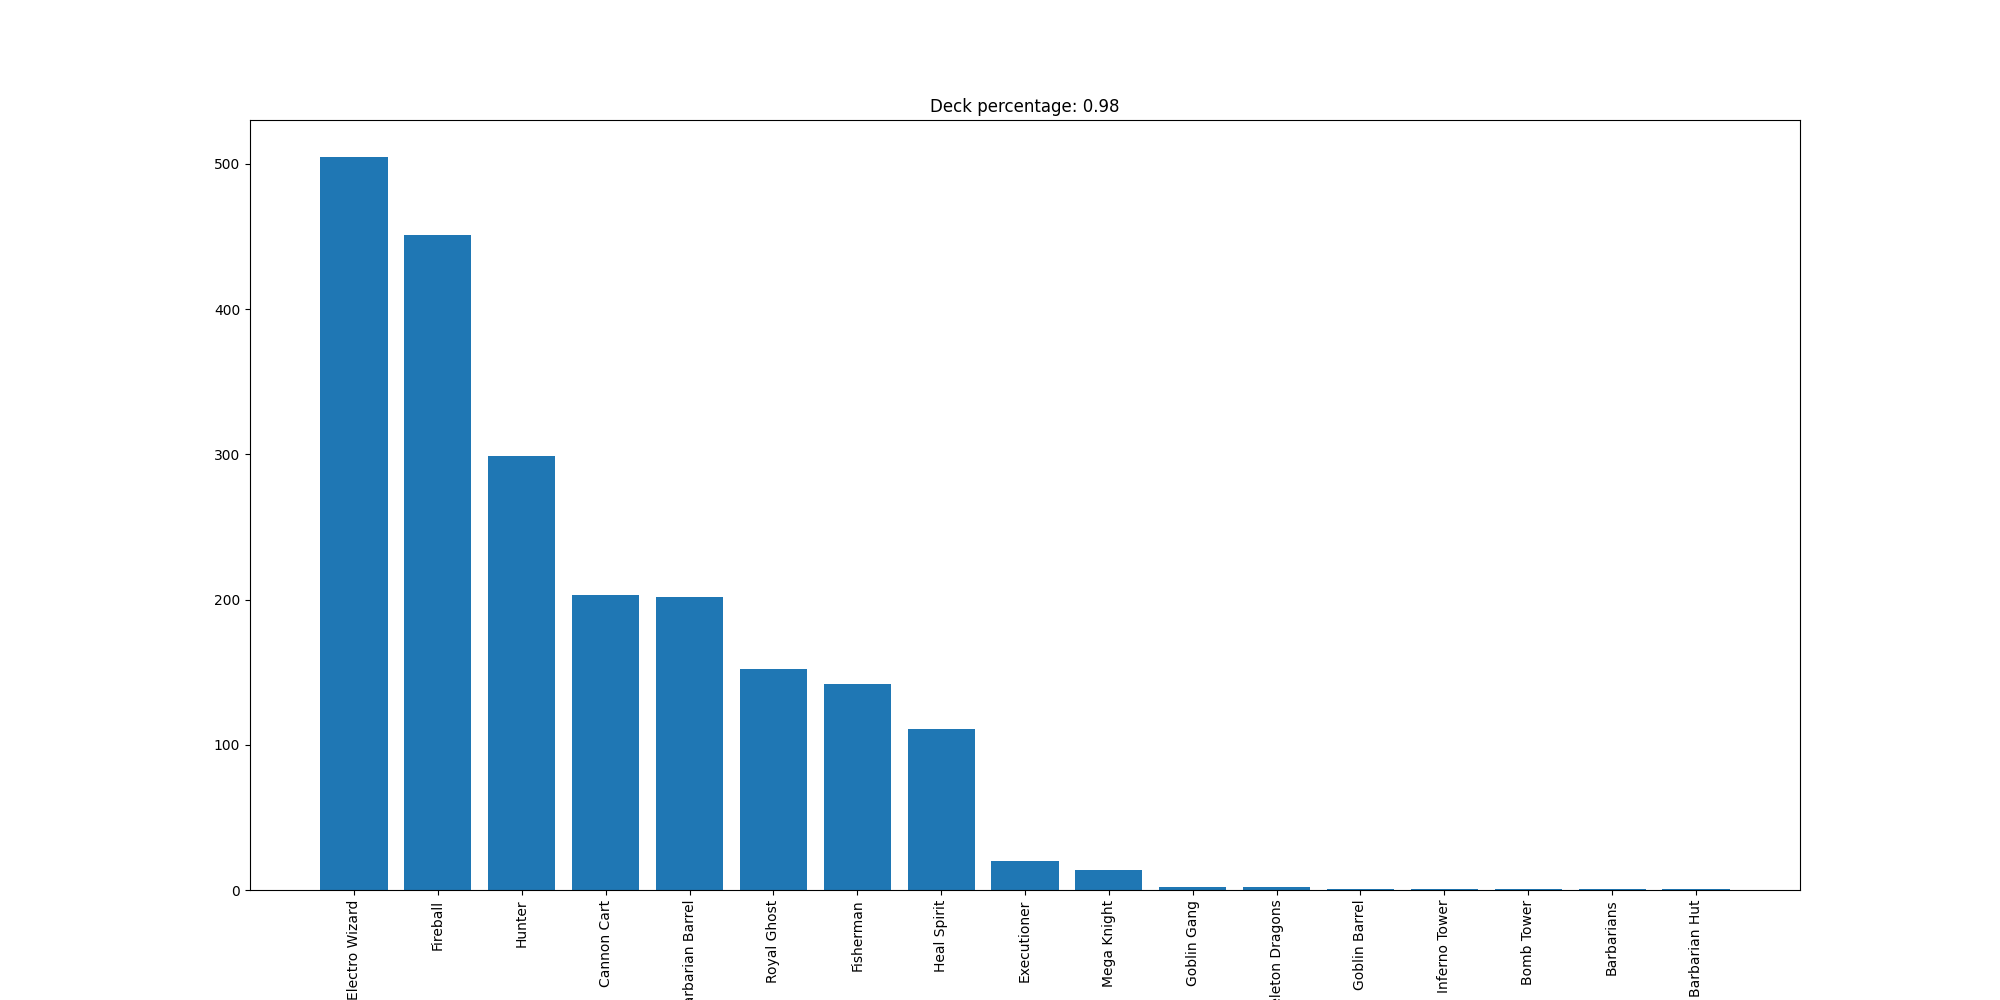

The table this chart was drawn from, first rows:
Electro Wizard, 505
Fireball, 451
Hunter, 299
Cannon Cart, 203
Barbarian Barrel, 202
Royal Ghost, 152
Fisherman, 142
Heal Spirit, 111
Executioner, 20
Mega Knight, 14
Goblin Gang, 2
Skeleton Dragons, 2
Goblin Barrel, 1
Inferno Tower, 1
Bomb Tower, 1
Barbarians, 1
Barbarian Hut, 1
